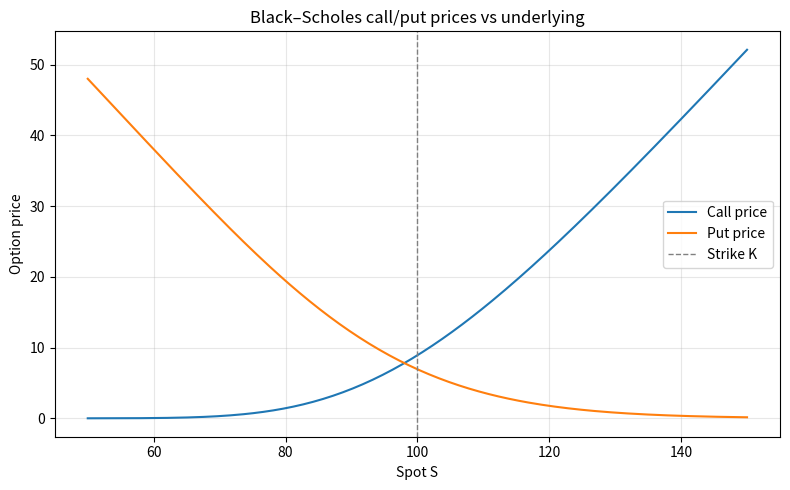

The matplotlib source for this figure:
# pricing/black_scholes.py
"""
Black–Scholes pricing for European calls and puts, plus a small demo plot.

These functions are imported by other modules (delta hedging, smile, etc.).
The plotting part only runs when this file is executed as a script.
"""

from __future__ import annotations

import math
from typing import Tuple

import numpy as np
from scipy.stats import norm


def _d1_d2(S: float, K: float, r: float, sigma: float, T: float) -> Tuple[float, float]:
    if sigma <= 0.0 or T <= 0.0:
        return float("inf"), float("inf")  # degenerate; handled separately

    sqrtT = math.sqrt(T)
    d1 = (math.log(S / K) + (r + 0.5 * sigma * sigma) * T) / (sigma * sqrtT)
    d2 = d1 - sigma * sqrtT
    return d1, d2


def bs_call_price(S: float, K: float, r: float, sigma: float, T: float) -> float:
    """
    Black–Scholes price for a European call.
    """
    if sigma <= 0.0 or T <= 0.0:
        return max(S - K, 0.0)

    d1, d2 = _d1_d2(S, K, r, sigma, T)
    return S * norm.cdf(d1) - K * math.exp(-r * T) * norm.cdf(d2)


def bs_put_price(S: float, K: float, r: float, sigma: float, T: float) -> float:
    """
    Black–Scholes price for a European put.
    """
    if sigma <= 0.0 or T <= 0.0:
        return max(K - S, 0.0)

    d1, d2 = _d1_d2(S, K, r, sigma, T)
    return K * math.exp(-r * T) * norm.cdf(-d2) - S * norm.cdf(-d1)


# ---------------------------------------------------------------------
# Demo: plot call & put prices vs underlying when run as a script
# ---------------------------------------------------------------------
def main():
    import matplotlib.pyplot as plt

    K = 100.0
    r = 0.02
    sigma = 0.2
    T = 1.0

    S_grid = np.linspace(50, 150, 200)
    calls = [bs_call_price(S, K, r, sigma, T) for S in S_grid]
    puts = [bs_put_price(S, K, r, sigma, T) for S in S_grid]

    plt.figure(figsize=(8, 5))
    plt.plot(S_grid, calls, label="Call price")
    plt.plot(S_grid, puts, label="Put price")
    plt.axvline(K, color="grey", ls="--", lw=1, label="Strike K")
    plt.title("Black–Scholes call/put prices vs underlying")
    plt.xlabel("Spot S")
    plt.ylabel("Option price")
    plt.grid(alpha=0.3)
    plt.legend()
    plt.tight_layout()
    plt.show()


if __name__ == "__main__":
    main()
